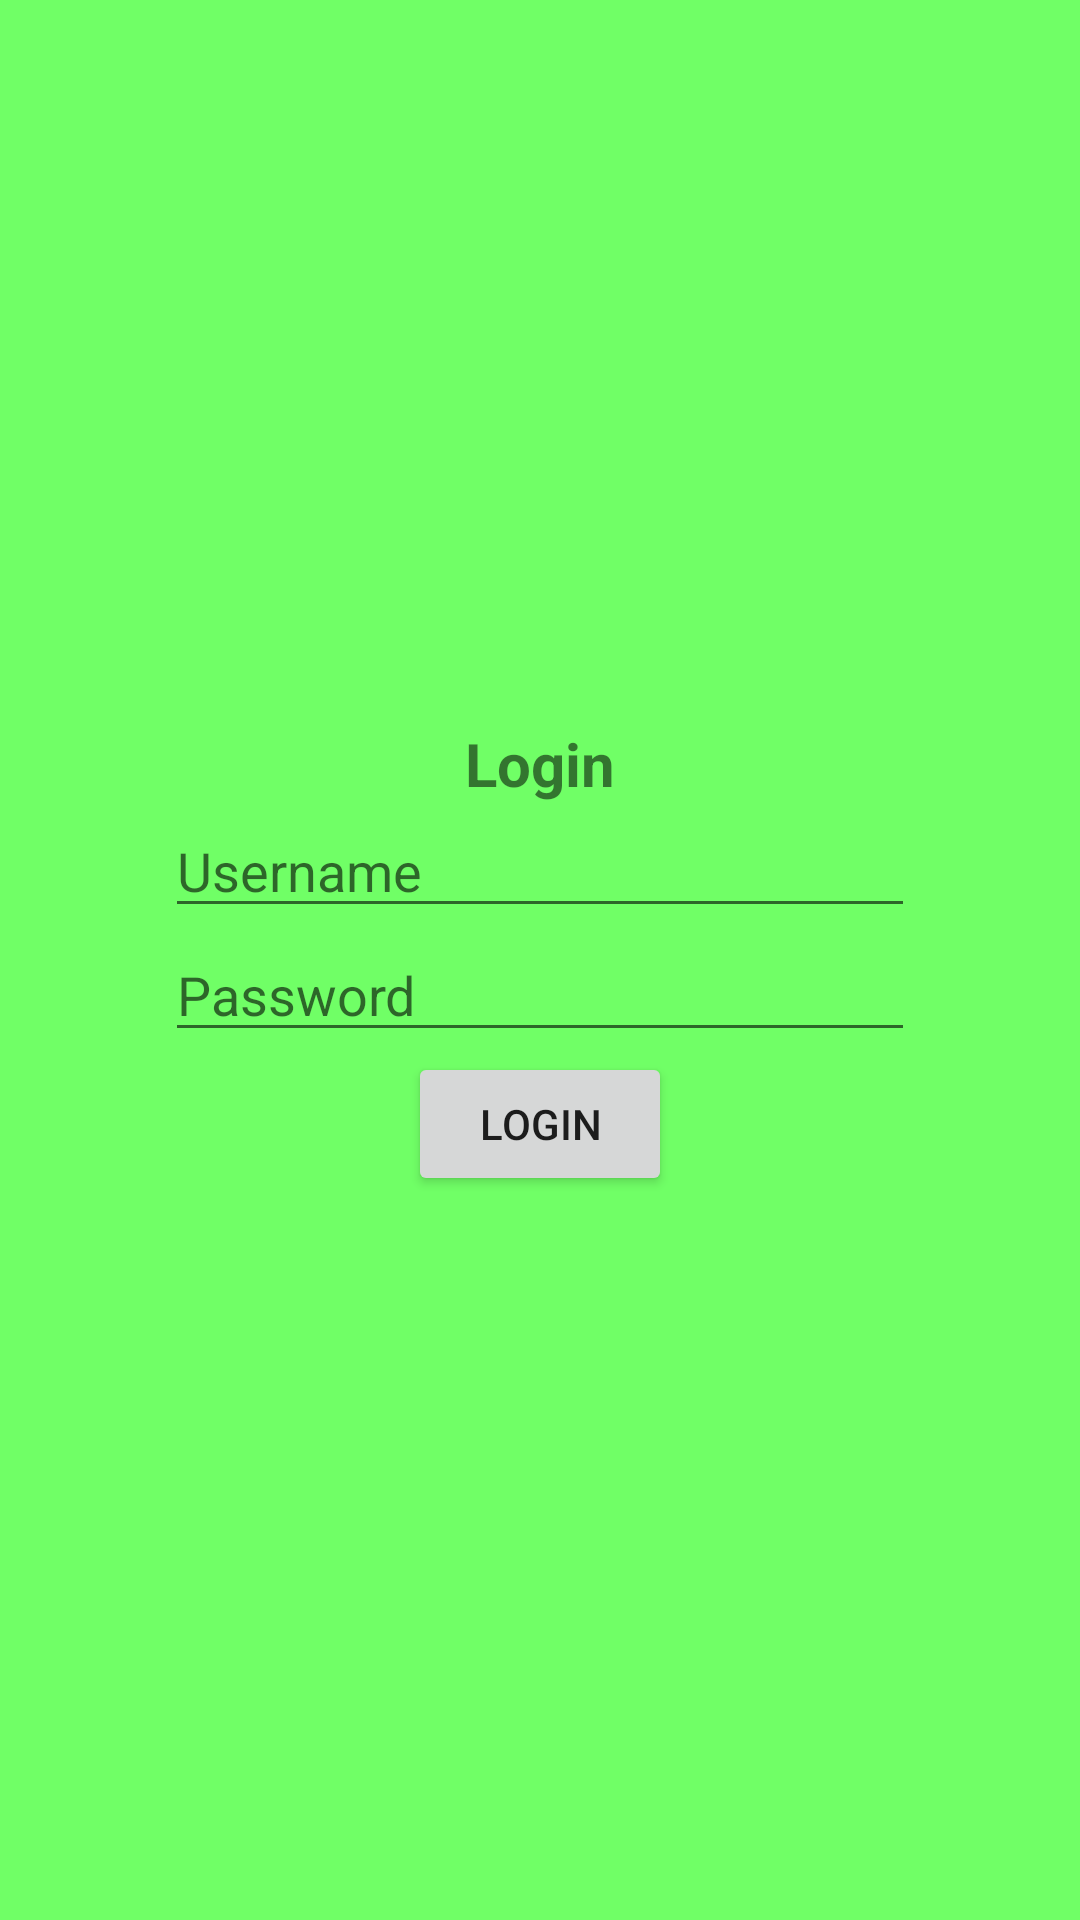

Here is an Android app screen rendered from its layout file. Give the layout XML and the strings, colors and styles it references.
<!-- AndroidManifest.xml: application theme Theme.KotijahJOB22 -->
<!-- res/layout/activity_main.xml -->
<?xml version="1.0" encoding="utf-8"?>
<LinearLayout xmlns:android="http://schemas.android.com/apk/res/android"
    xmlns:app="http://schemas.android.com/apk/res-auto"
    xmlns:tools="http://schemas.android.com/tools"
    android:layout_width="match_parent"
    android:layout_height="match_parent"
    android:orientation="vertical"
    android:gravity="center"
    android:background="#70ff66"
    tools:context=".MainActivity">
    <TextView
        android:layout_width="wrap_content"
        android:layout_height="wrap_content"
        android:text="Login"
        android:textSize="20sp"
        android:textStyle="bold"/>
    <EditText
        android:id="@+id/inputUser"
        android:layout_width="250dp"
        android:layout_height="wrap_content"
        android:hint="Username"/>
    <EditText
        android:id="@+id/inputPassword"
        android:layout_width="250dp"
        android:layout_height="wrap_content"
        android:hint="Password"
        android:inputType="textPassword"/>
    <Button
        android:id="@+id/btnLogin"
        android:layout_width="wrap_content"
        android:layout_height="wrap_content"
        android:text="Login"/>
</LinearLayout>
<!-- resources referenced by this layout -->
<resources>
  <style name="Theme.KotijahJOB22" parent="Theme.MaterialComponents.DayNight.DarkActionBar">
          
          <item name="colorPrimary">@color/purple_500</item>
          <item name="colorPrimaryVariant">@color/purple_700</item>
          <item name="colorOnPrimary">@color/white</item>
          
          <item name="colorSecondary">@color/teal_200</item>
          <item name="colorSecondaryVariant">@color/teal_700</item>
          <item name="colorOnSecondary">@color/black</item>
          
          <item name="android:statusBarColor" tools:targetApi="l">?attr/colorPrimaryVariant</item>
          
      </style>
  <!-- not gathered from this repository: default colours our renderer supplied (Android Studio template values) -->
  <color name="purple_500">#FF6200EE</color>
  <color name="purple_700">#FF3700B3</color>
  <color name="teal_200">#FF03DAC5</color>
  <color name="teal_700">#FF018786</color>
  <color name="black">#FF000000</color>
  <color name="white">#FFFFFFFF</color>
</resources>
